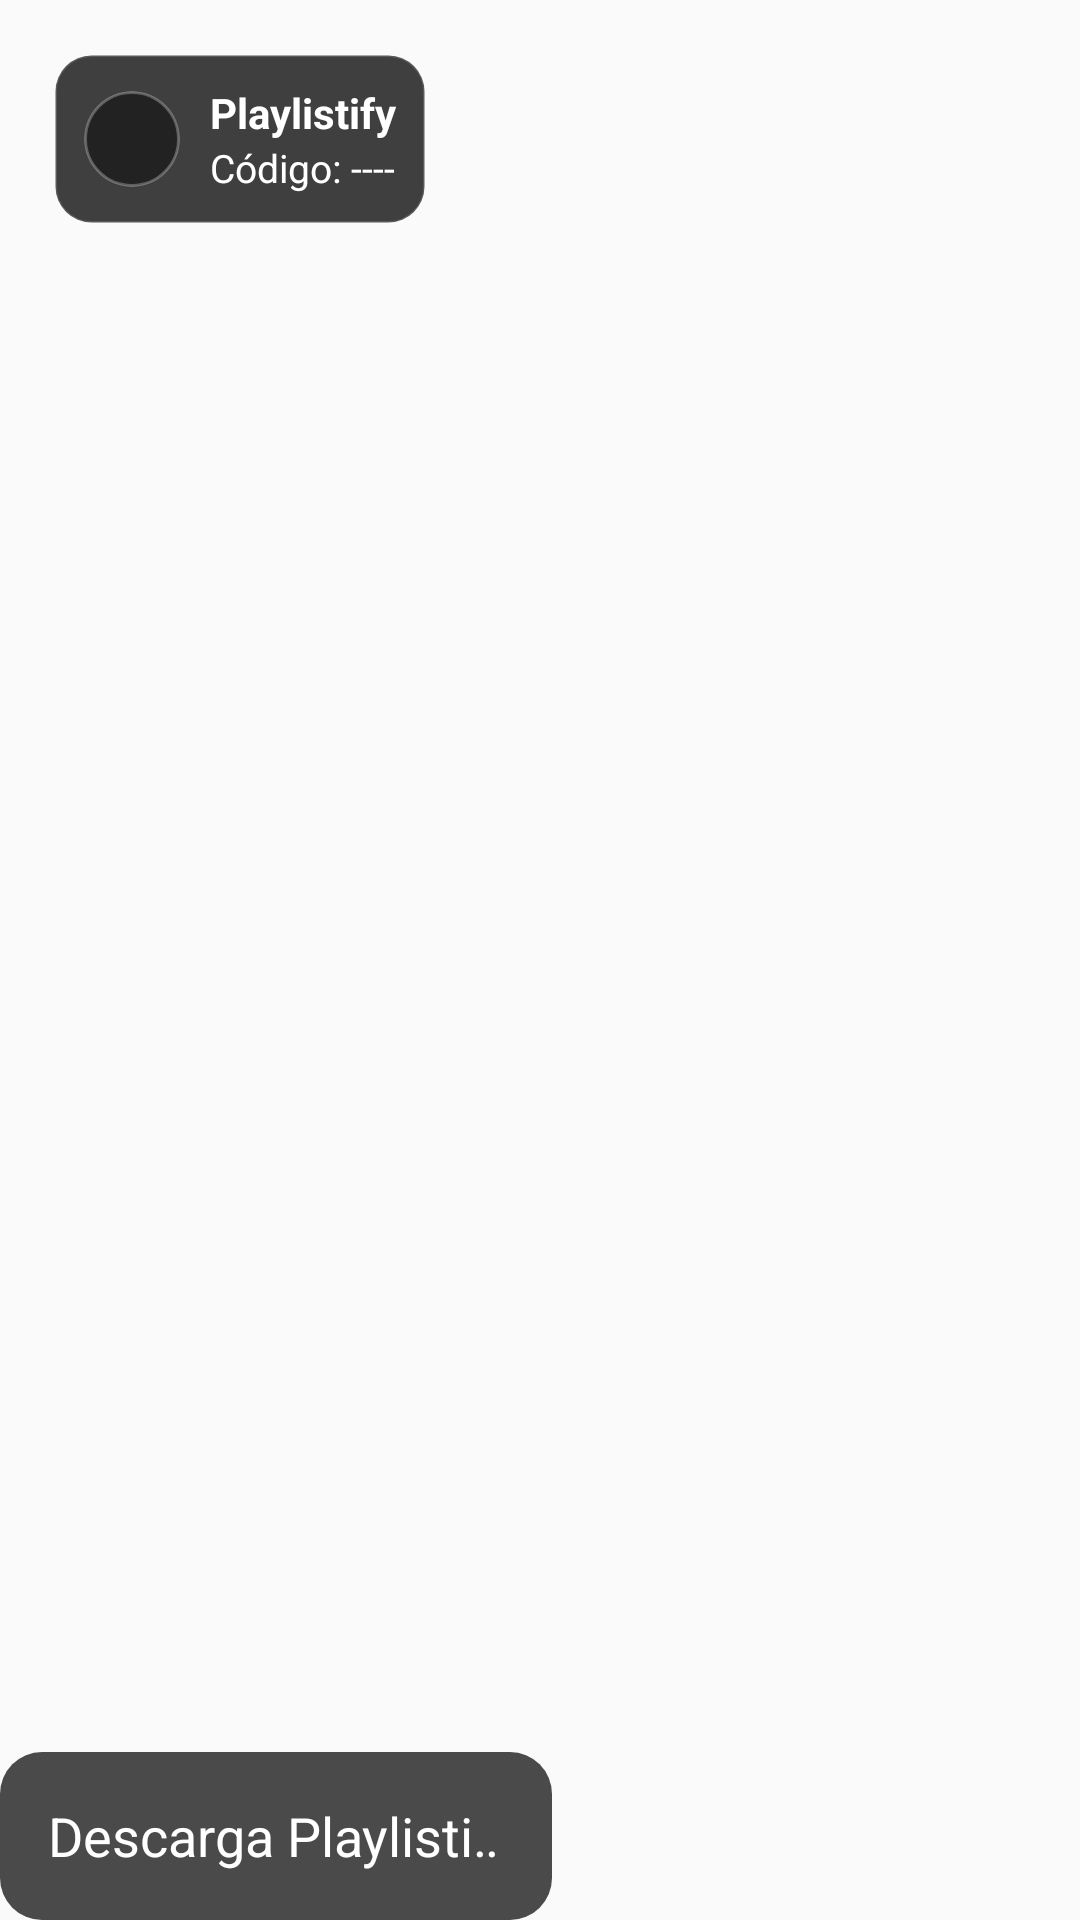

Layout XML and referenced resources for this Android screen:
<!-- AndroidManifest.xml: application theme Theme.TvPlaylistify -->
<!-- res/layout/overlay_root.xml -->
<?xml version="1.0" encoding="utf-8"?>
<FrameLayout xmlns:android="http://schemas.android.com/apk/res/android"
    android:id="@+id/overlay_root_container"
    android:layout_width="match_parent"
    android:layout_height="match_parent">

    
    <include
        android:id="@+id/include_badge"
        layout="@layout/room_overlay_badge"
        android:layout_width="wrap_content"
        android:layout_height="wrap_content"
        android:layout_gravity="top|start"
        android:layout_margin="18dp" />

    
    <LinearLayout
        android:id="@+id/bottom_bar"
        android:layout_width="match_parent"
        android:layout_height="56dp"
        android:layout_gravity="bottom|start"
        android:layout_marginEnd="176dp"
        android:background="@drawable/overlay_bottom_bar_bg"
        android:paddingStart="16dp"
        android:paddingEnd="16dp"
        android:gravity="center_vertical">

        <TextView
            android:id="@+id/tv_bottom_message"
            android:layout_width="match_parent"
            android:layout_height="wrap_content"
            android:text="Descarga Playlistify escaneando el QR y agrega tus canciones para escuchar en The Big Kahuna Bar • Pide tu rola favorita • Disponible en Android • Proximamente también en iOS"
            android:textColor="@android:color/white"
            android:textSize="18sp"
            android:singleLine="true"
            android:ellipsize="marquee"
            android:marqueeRepeatLimit="marquee_forever"
            android:fadingEdgeLength="16dp" />
    </LinearLayout>

    
    <ImageView
        android:id="@+id/img_qr"
        android:layout_width="130dp"
        android:layout_height="130dp"
        android:layout_gravity="bottom|end"
        android:layout_margin="16dp"
        android:background="@drawable/overlay_qr_bg"
        android:padding="10dp"
        android:contentDescription="@string/cd_qr" />

</FrameLayout>
<!-- res/layout/room_overlay_badge.xml (included above) -->
<?xml version="1.0" encoding="utf-8"?>
<LinearLayout xmlns:android="http://schemas.android.com/apk/res/android"
    android:id="@+id/overlay_root"
    android:layout_width="wrap_content"
    android:layout_height="wrap_content"
    android:background="@drawable/bg_overlay_badge"
    android:padding="10dp"
    android:orientation="horizontal"
    android:gravity="center_vertical">

    
    <ImageView
        android:id="@+id/img_logo"
        android:layout_width="32dp"
        android:layout_height="32dp"
        android:background="@drawable/bg_logo_circle"
        android:clipToOutline="true"
        android:scaleType="centerCrop"
        android:adjustViewBounds="true"
        android:src="@drawable/logo_playlistify"
        android:contentDescription="@string/cd_logo"
        android:tint="@null" />

    <Space
        android:layout_width="10dp"
        android:layout_height="0dp" />

    
    <LinearLayout
        android:layout_width="wrap_content"
        android:layout_height="wrap_content"
        android:orientation="vertical">

        <TextView
            android:id="@+id/tv_room_title"
            android:layout_width="wrap_content"
            android:layout_height="wrap_content"
            android:text="Playlistify"
            android:textSize="14sp"
            android:textStyle="bold"
            android:textColor="#FFFFFFFF"
            android:maxLines="1"
            android:ellipsize="end" />

        <TextView
            android:id="@+id/tv_room_code"
            android:layout_width="wrap_content"
            android:layout_height="wrap_content"
            android:text="Código: ----"
            android:textSize="13sp"
            android:textColor="#FFFFFFFF"
            android:maxLines="1" />
    </LinearLayout>
</LinearLayout>
<!-- resources referenced by this layout -->
<resources>
  <!-- drawable bg_logo_circle (drawable) -->
  <?xml version="1.0" encoding="utf-8"?>
  <shape xmlns:android="http://schemas.android.com/apk/res/android" android:shape="oval">
      
      <solid android:color="#222222"/>
      <stroke android:width="1dp" android:color="#44FFFFFF"/>
  </shape>
  <!-- drawable bg_overlay_badge (drawable) -->
  <?xml version="1.0" encoding="utf-8"?>
  <shape xmlns:android="http://schemas.android.com/apk/res/android">
      <solid android:color="#CC111111" />
      <corners android:radius="12dp" />
      <stroke android:width="1dp" android:color="#22FFFFFF" />
      <padding android:left="2dp" android:top="2dp" android:right="2dp" android:bottom="2dp" />
  </shape>
  <!-- drawable overlay_bottom_bar_bg (drawable) -->
  <shape xmlns:android="http://schemas.android.com/apk/res/android">
      <solid android:color="#B3000000"/>
      <corners android:radius="14dp"/>
  </shape>
  <string name="cd_logo">Logo de Playlistify</string>
  <string name="cd_qr">Código QR para descargar Playlistify</string>
  <style name="Theme.TvPlaylistify" parent="Theme.AppCompat.DayNight.NoActionBar" />
</resources>
